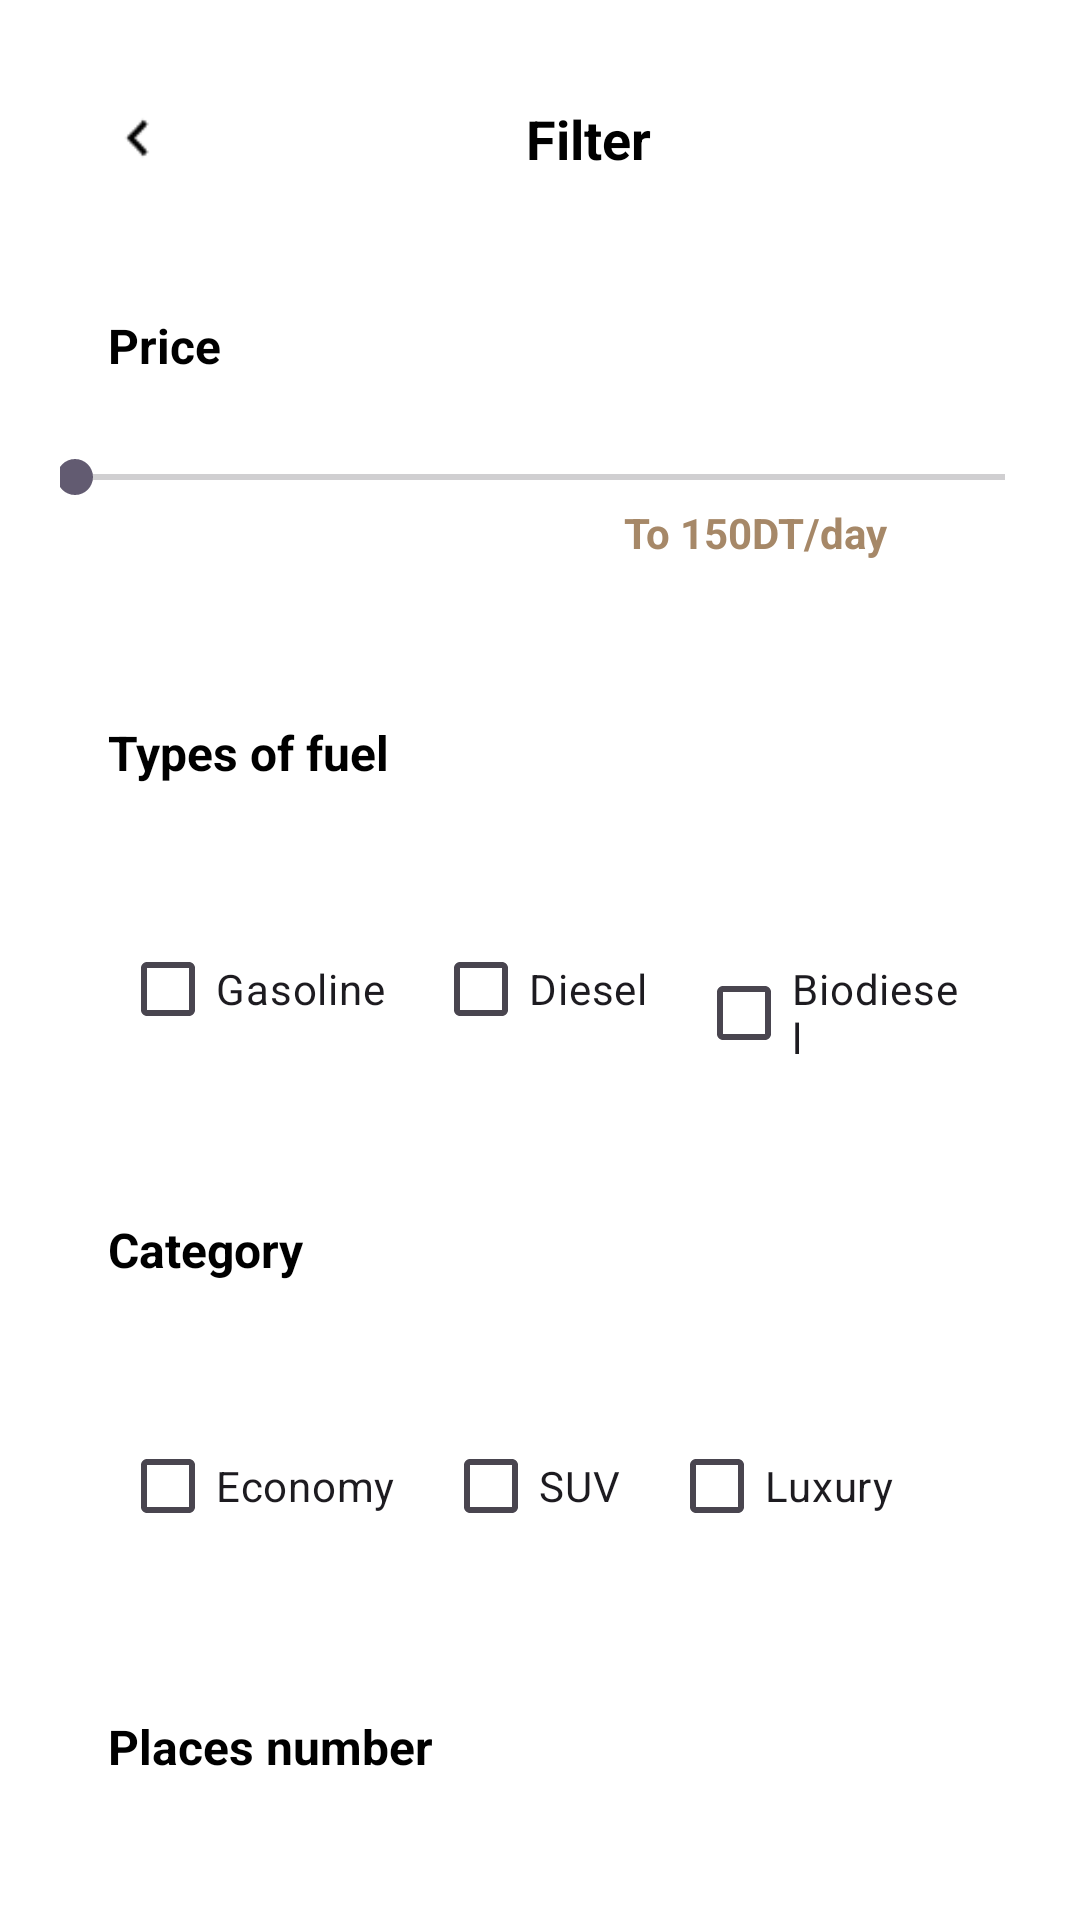

Reconstruct the res/layout file that produces this screen, plus the resources it refers to.
<!-- AndroidManifest.xml: application theme Theme.GoDriveLauco -->
<!-- res/layout/activity_filter.xml -->
<?xml version="1.0" encoding="utf-8"?>
<LinearLayout xmlns:android="http://schemas.android.com/apk/res/android"
    android:id="@+id/filter_main"
    android:layout_width="match_parent"
    android:layout_height="match_parent"
    android:background="@android:color/white"
    android:orientation="vertical"
    android:padding="20dp">

    
    <LinearLayout
        android:layout_width="match_parent"
        android:layout_height="wrap_content"
        android:gravity="center_vertical"
        android:orientation="horizontal"
        android:padding="14dp"
        android:paddingTop="8dp">

        <ImageView
            android:layout_width="24dp"
            android:layout_height="24dp"
            android:layout_marginEnd="8dp"
            android:contentDescription="back arrow"
            android:src="@drawable/ic_back_arrow" />

        <TextView
            android:layout_width="0dp"
            android:layout_height="wrap_content"
            android:layout_weight="1"
            android:gravity="center"
            android:text="Filter"
            android:textColor="@android:color/black"
            android:textSize="18sp"
            android:textStyle="bold" />
    </LinearLayout>

    
    <TextView
        android:layout_width="117dp"
        android:layout_height="wrap_content"
        android:layout_marginTop="16dp"
        android:padding="16dp"
        android:text="Price"
        android:textColor="@android:color/black"
        android:textSize="16sp"
        android:textStyle="bold" />

    
    <LinearLayout
        android:layout_width="match_parent"
        android:layout_height="wrap_content"
        android:layout_marginTop="8dp"
        android:gravity="center"
        android:orientation="vertical">

        <SeekBar
            android:layout_width="342dp"
            android:layout_height="wrap_content"
            android:layout_weight="1"
            android:max="150" />

        <LinearLayout
            android:layout_width="match_parent"
            android:layout_height="40dp"
            android:layout_weight="1"
            android:orientation="horizontal">

            <TextView
                android:layout_width="172dp"
                android:layout_height="match_parent"
                android:layout_marginEnd="8dp"
                android:padding="20dp"
                android:text="From 100DT/day"
                android:textColor="@color/primary"
                android:textSize="16sp"
                android:textStyle="bold" />

            <TextView
                android:layout_width="173dp"
                android:layout_height="match_parent"
                android:layout_marginStart="8dp"
                android:text="To 150DT/day"
                android:textColor="@color/primary"
                android:textSize="14sp"
                android:textStyle="bold" />
        </LinearLayout>

    </LinearLayout>

    <TextView
        android:layout_width="wrap_content"
        android:layout_height="wrap_content"
        android:layout_marginTop="16dp"
        android:padding="16dp"
        android:text="Types of fuel"
        android:textColor="@android:color/black"
        android:textSize="16sp"
        android:textStyle="bold" />

    <LinearLayout
        android:layout_width="match_parent"
        android:layout_height="wrap_content"
        android:layout_marginTop="8dp"
        android:orientation="horizontal"
        android:padding="20dp">

        <CheckBox
            android:layout_width="wrap_content"
            android:layout_height="wrap_content"
            android:text="Gasoline" />

        <CheckBox
            android:layout_width="wrap_content"
            android:layout_height="wrap_content"
            android:layout_marginStart="16dp"
            android:text="Diesel" />

        <CheckBox
            android:layout_width="wrap_content"
            android:layout_height="wrap_content"
            android:layout_marginStart="16dp"
            android:text="Biodiesel" />
    </LinearLayout>

    
    <TextView
        android:layout_width="wrap_content"
        android:layout_height="wrap_content"
        android:layout_marginTop="16dp"
        android:padding="16dp"
        android:text="Category"
        android:textColor="@android:color/black"
        android:textSize="16sp"
        android:textStyle="bold" />

    <LinearLayout
        android:layout_width="match_parent"
        android:layout_height="wrap_content"
        android:layout_marginTop="8dp"
        android:orientation="horizontal"
        android:padding="20dp">

        <CheckBox
            android:layout_width="wrap_content"
            android:layout_height="wrap_content"
            android:text="Economy" />

        <CheckBox
            android:layout_width="wrap_content"
            android:layout_height="wrap_content"
            android:layout_marginStart="16dp"
            android:text="SUV" />

        <CheckBox
            android:layout_width="wrap_content"
            android:layout_height="wrap_content"
            android:layout_marginStart="16dp"
            android:text="Luxury" />
    </LinearLayout>

    
    <TextView
        android:layout_width="wrap_content"
        android:layout_height="wrap_content"
        android:layout_marginTop="16dp"
        android:padding="16dp"
        android:text="Places number"
        android:textColor="@android:color/black"
        android:textSize="16sp"
        android:textStyle="bold" />

    <LinearLayout
        android:layout_width="match_parent"
        android:layout_height="wrap_content"
        android:layout_marginTop="8dp"
        android:orientation="horizontal"
        android:padding="20dp">

        <CheckBox
            android:layout_width="wrap_content"
            android:layout_height="wrap_content"
            android:text="3" />

        <CheckBox
            android:layout_width="wrap_content"
            android:layout_height="wrap_content"
            android:layout_marginStart="16dp"
            android:text="5" />

        <CheckBox
            android:layout_width="wrap_content"
            android:layout_height="wrap_content"
            android:layout_marginStart="16dp"
            android:text="7" />

        <CheckBox
            android:layout_width="wrap_content"
            android:layout_height="wrap_content"
            android:layout_marginStart="16dp"
            android:text="9" />
    </LinearLayout>

    
    <TextView
        android:layout_width="wrap_content"
        android:layout_height="wrap_content"
        android:layout_marginTop="16dp"
        android:text="Transmission"
        android:textColor="@android:color/black"
        android:textSize="16sp"
        android:textStyle="bold" />

    <LinearLayout
        android:layout_width="match_parent"
        android:layout_height="wrap_content"
        android:layout_marginTop="8dp"
        android:orientation="horizontal"
        android:padding="20dp">

        <CheckBox
            android:layout_width="wrap_content"
            android:layout_height="wrap_content"
            android:text="Automatic" />

        <CheckBox
            android:layout_width="wrap_content"
            android:layout_height="wrap_content"
            android:layout_marginStart="16dp"
            android:text="Manual" />

        <CheckBox
            android:layout_width="wrap_content"
            android:layout_height="wrap_content"
            android:layout_marginStart="16dp"
            android:text="Air-conditioning" />
    </LinearLayout>

    
    <Button
        android:layout_width="313dp"
        android:layout_height="wrap_content"
        android:layout_gravity="center"
        android:layout_marginTop="16dp"
        android:backgroundTint="@color/primary"
        android:gravity="center_horizontal"
        android:text="Show Result"
        android:textColor="@android:color/white" />
</LinearLayout>
<!-- resources referenced by this layout -->
<resources>
  <color name="primary">#A68868</color>
  <!-- drawable ic_back_arrow: png bitmap (drawable, 227 bytes) -->
  <style name="Theme.GoDriveLauco" parent="Base.Theme.GoDriveLauco" />
  <style name="Base.Theme.GoDriveLauco" parent="Theme.Material3.DayNight.NoActionBar">
          
          
      </style>
</resources>
